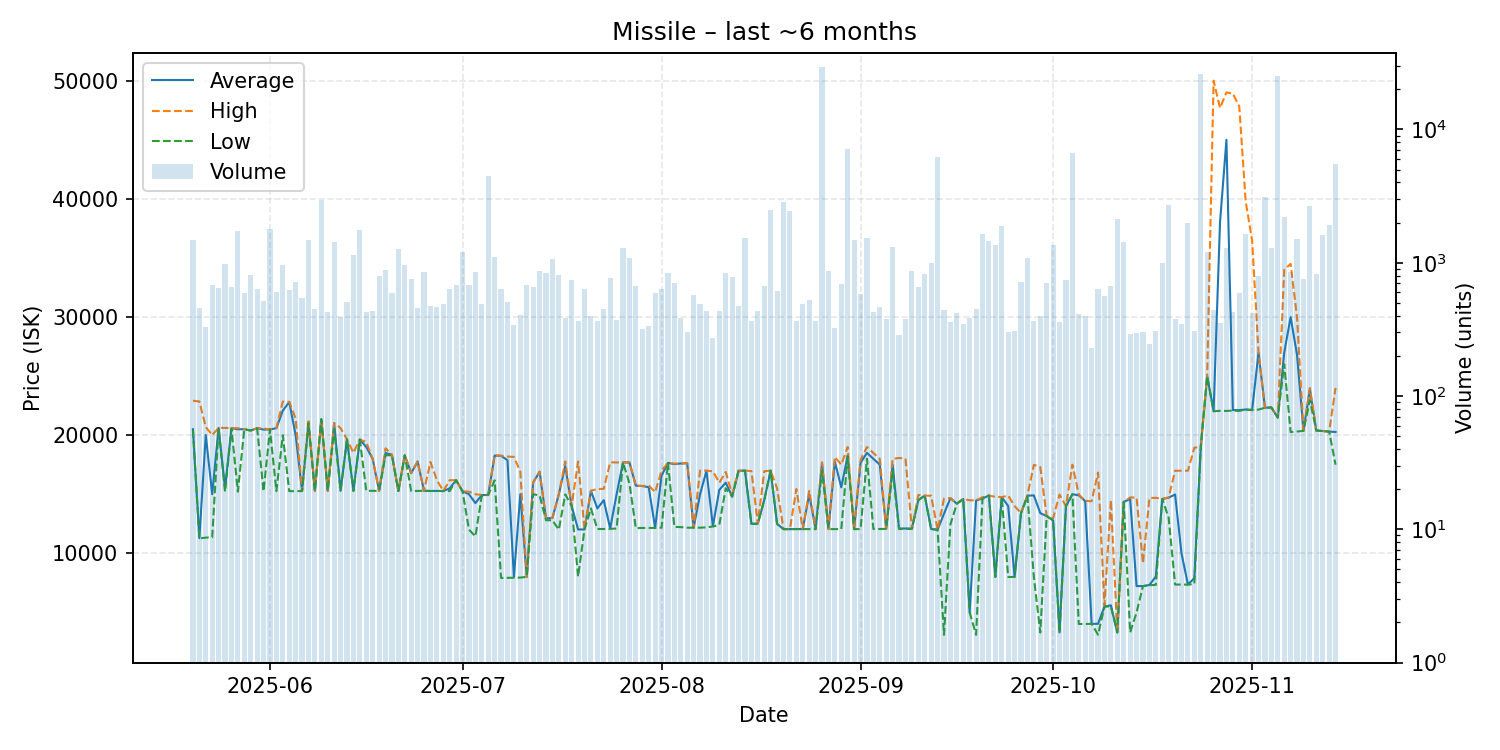

Values plotted in this chart, from the file beside it:
date, average, highest, lowest, order_count, volume
2025-05-20, 20500, 22910, 20440, 207, 1483
2025-05-21, 11280, 22850, 11260, 201, 459
2025-05-22, 20010, 20690, 11330, 165, 331
2025-05-23, 15000, 20000, 11355, 201, 679
2025-05-24, 20610, 20620, 20600, 220, 647
2025-05-25, 15500, 20610, 15220, 272, 985
2025-05-26, 20580, 20590, 20550, 267, 659
2025-05-27, 20500, 20590, 15220, 258, 1740
2025-05-28, 20500, 20500, 20500, 263, 591
2025-05-29, 20390, 20390, 20390, 313, 814
2025-05-30, 20590, 20590, 20580, 279, 633
2025-05-31, 20470, 20570, 15250, 328, 515
2025-06-01, 20480, 20480, 20480, 379, 1801
2025-06-02, 20590, 20605, 15260, 322, 608
2025-06-03, 22070, 22840, 20000, 242, 957
2025-06-04, 22810, 22820, 15260, 275, 622
2025-06-05, 20000, 21400, 15260, 241, 711
2025-06-06, 15270, 15280, 15270, 238, 541
2025-06-07, 21000, 21350, 21000, 280, 1493
2025-06-08, 15290, 15290, 15290, 261, 446
2025-06-09, 21350, 21350, 21350, 206, 2973
2025-06-10, 15290, 15290, 15290, 214, 424
2025-06-11, 21010, 21020, 20500, 185, 1433
2025-06-12, 15290, 20600, 15280, 191, 390
2025-06-13, 19640, 19640, 19640, 221, 503
2025-06-14, 15290, 18500, 15280, 202, 1147
2025-06-15, 19630, 19630, 19630, 221, 1754
2025-06-16, 19000, 19420, 15290, 193, 428
2025-06-17, 18000, 18000, 15290, 201, 437
2025-06-18, 15280, 15280, 15280, 203, 794
2025-06-19, 18490, 18890, 18300, 232, 877
2025-06-20, 18340, 18340, 18300, 221, 593
2025-06-21, 15270, 15270, 15270, 269, 1268
2025-06-22, 18300, 18300, 18300, 216, 961
2025-06-23, 16790, 16790, 15270, 227, 752
2025-06-24, 17770, 17770, 15280, 170, 455
2025-06-25, 15290, 15290, 15290, 165, 857
2025-06-26, 15280, 17730, 15270, 161, 475
2025-06-27, 15280, 16200, 15280, 155, 469
2025-06-28, 15270, 15270, 15270, 186, 489
2025-06-29, 15500, 16190, 15270, 195, 638
2025-06-30, 16190, 16190, 16190, 212, 681
2025-07-01, 15250, 15250, 15250, 215, 1212
2025-07-02, 15000, 15220, 12010, 191, 681
2025-07-03, 14250, 15000, 11430, 222, 856
2025-07-04, 14930, 14940, 14900, 144, 488
2025-07-05, 14940, 14940, 14940, 257, 4495
2025-07-06, 18270, 18300, 16180, 279, 1100
2025-07-07, 18250, 18260, 7917, 162, 635
2025-07-08, 17880, 18190, 7927, 165, 504
2025-07-09, 8000, 18160, 7940, 183, 342
2025-07-10, 15000, 16920, 7950, 162, 406
2025-07-11, 8003, 8005, 8003, 176, 683
2025-07-12, 16000, 16000, 15000, 263, 657
2025-07-13, 16900, 16910, 14900, 218, 862
2025-07-14, 12960, 12990, 12800, 207, 839
2025-07-15, 12990, 13000, 12800, 230, 1065
2025-07-16, 15000, 15000, 12000, 220, 812
2025-07-17, 17390, 17780, 14990, 211, 386
2025-07-18, 14000, 14000, 14000, 180, 737
... 119 more rows
